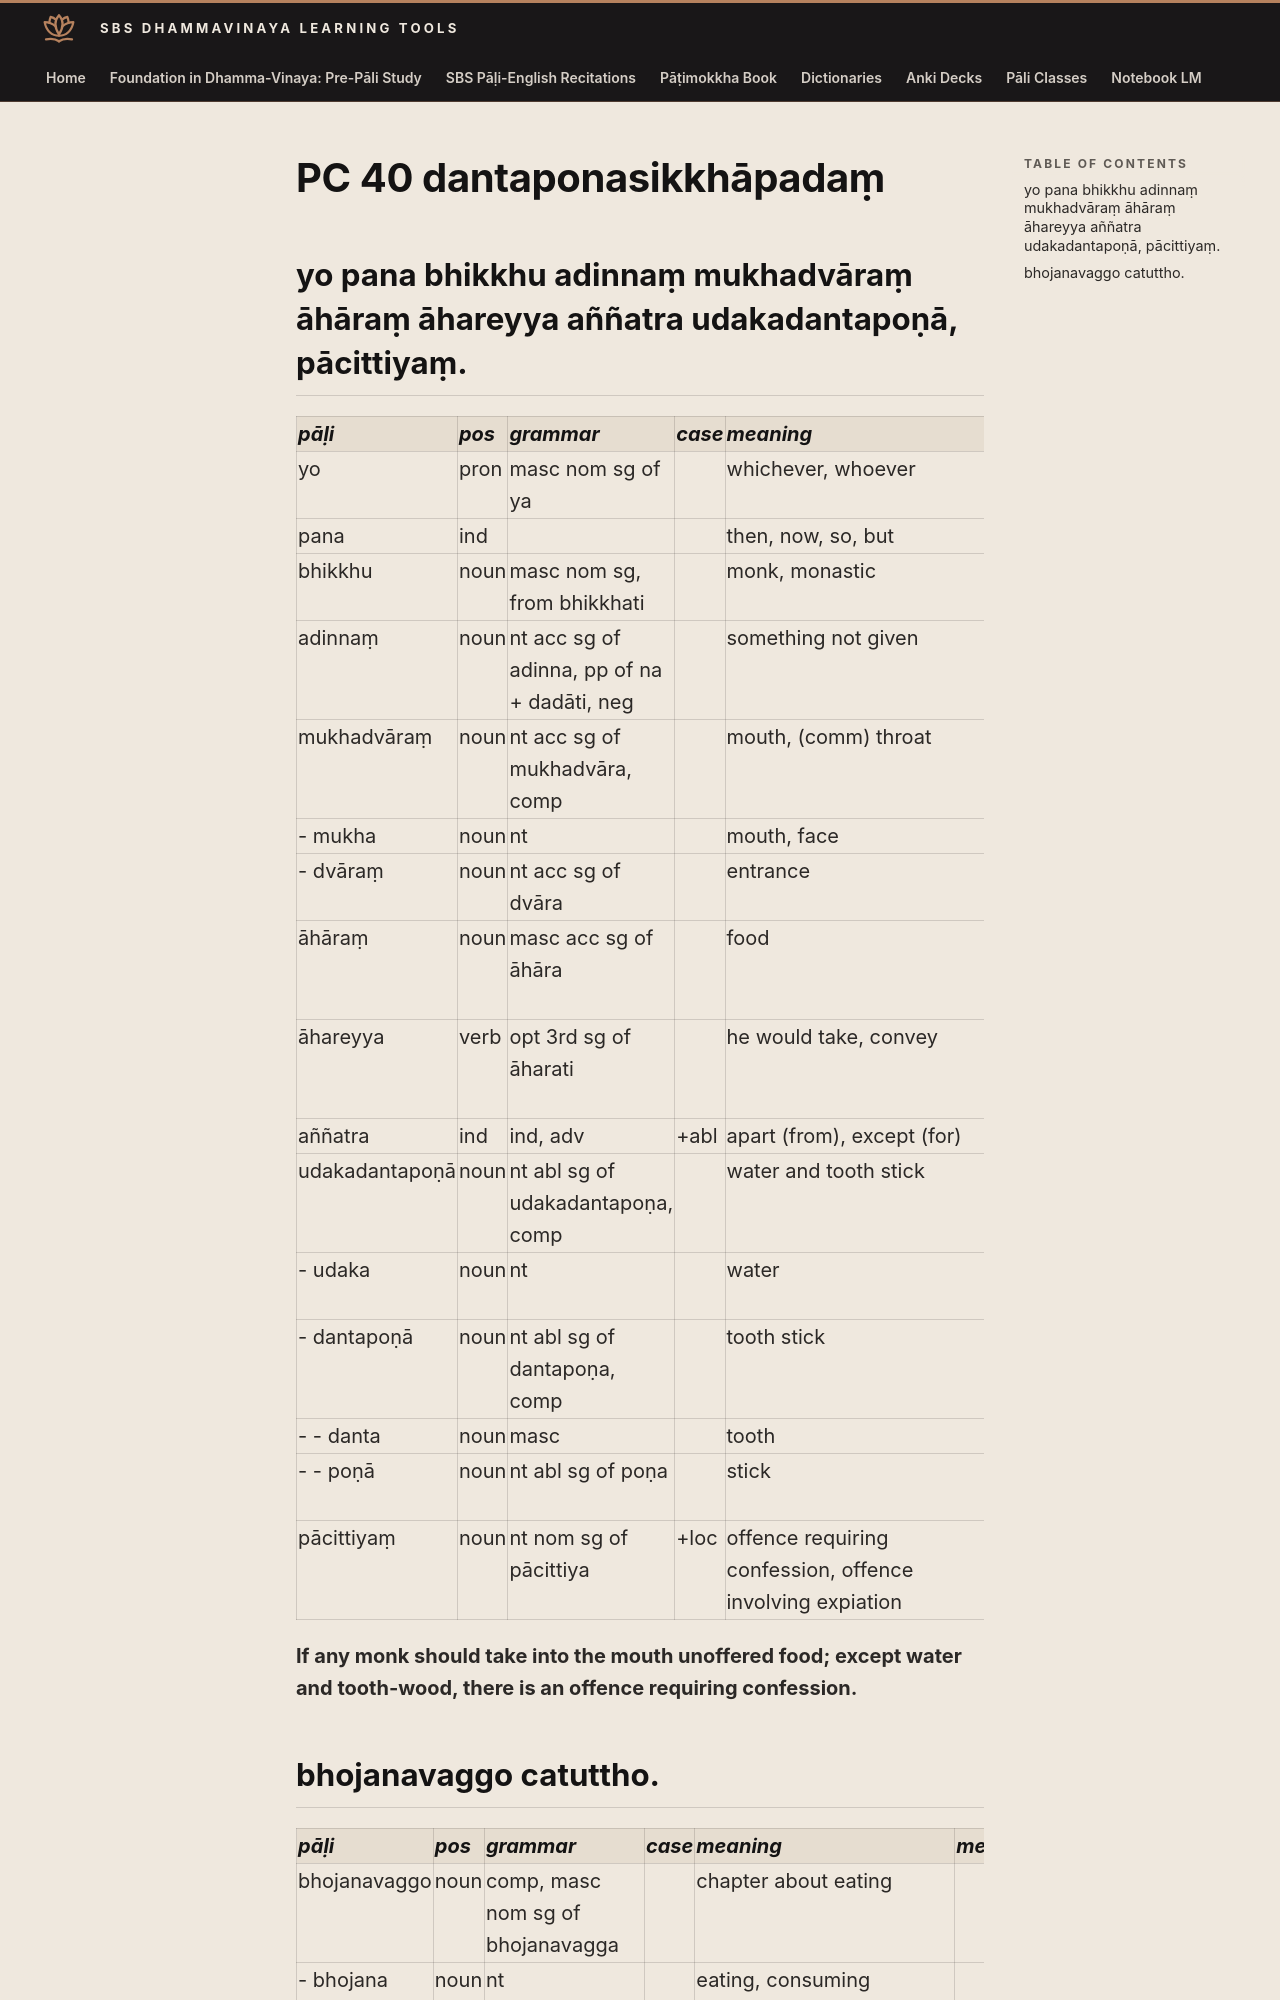

repository: sasanarakkha/study-tools · page: 6-pali-class/bhikkhu-patimokkha/099-pc-40/index.html · generator: mkdocs

# PC 40 dantaponasikkhāpadaṃ

## yo pana bhikkhu adinnaṃ mukhadvāraṃ āhāraṃ āhareyya aññatra udakadantapoṇā, pācittiyaṃ.

| pāḷi | pos | grammar | case | meaning | meaning_lit | root | base | construction | compound_type | compound_construction |
| :--- | :--- | :--- | :--- | :--- | :--- | :--- | :--- | :--- | :--- | :--- |
| yo | pron | masc nom sg of ya | | whichever, whoever | | | | | | |
| pana | ind | | | then, now, so, but | | | | | | |
| bhikkhu | noun | masc nom sg, from bhikkhati | | monk, monastic | beggar, mendicant | √bhikkh (beg) | | √bhikkh + u | | |
| adinnaṃ | noun | nt acc sg of adinna, pp of na + dadāti, neg | | something not given | | √dā (give) | | na + √dā + na | | |
| mukhadvāraṃ | noun | nt acc sg of mukhadvāra, comp | | mouth, (comm) throat | face entrance, mouth door | | | mukha + dvāra | genitive tappurisa | mukhassa + dvāra |
| - mukha | noun | nt | | mouth, face | | | | | | |
| - dvāraṃ | noun | nt acc sg of dvāra | | entrance | | √dvar (obstruct) | | √dvar + a | | |
| āhāraṃ | noun | masc acc sg of āhāra | | food | bring here | √har (take, seize) | | ā + √har + *a | | |
| āhareyya | verb | opt 3rd sg of āharati | | he would take, convey | bring | √har (take, seize) | √har + a > hara | ā + hara + ti | | |
| aññatra | ind | ind, adv | +abl | apart (from), except (for) | other (than) | | | añña + tra | | |
| udakadantapoṇā | noun | nt abl sg of udakadantapoṇa, comp | | water and tooth stick | | | | udaka + dantapoṇa | dvanda | udaka ca dantapoṇa ca |
| - udaka | noun | nt | | water | wet stuff | √ud (be wet) | | √ud + aka | | |
| - dantapoṇā | noun | nt abl sg of dantapoṇa, comp | | tooth stick | | | | danta + poṇa | dative tappurisa | dantāya + poṇa |
| - - danta | noun | masc | | tooth | | | | | | |
| - - poṇā | noun | nt abl sg of poṇa | | stick | bent down | √nam (bend) | | pa + ava + √nam + a | | |
| pācittiyaṃ | noun | nt nom sg of pācittiya | +loc | offence requiring confession, offence involving expiation | | | | | | |

**If any monk should take into the mouth unoffered food; except water and tooth-wood, there is an offence requiring confession.**
